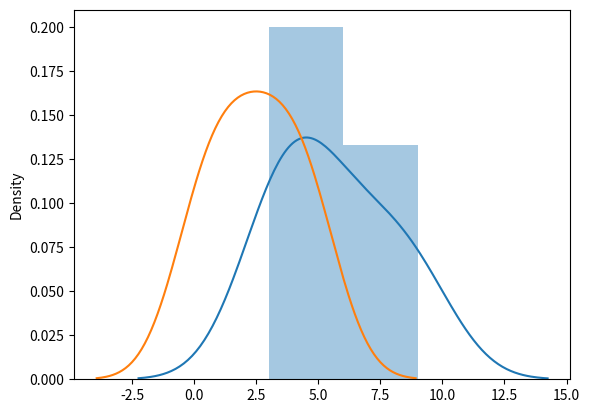
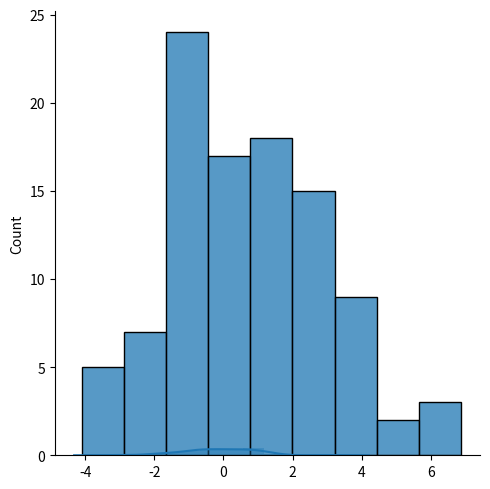

The matplotlib source for these figures, in order:
import numpy as np

import numpy as np

print(np.__version__)

# Use a list to create a NumPy array:
arr = np.array([1, 2, 3, 4, 5]) 
print(arr)
print(type(arr))

# Use a tuple to create a NumPy array:
arr = np.array((1, 2, 3, 4, 5))
print(arr)

# 0-D array
# Create a 0-D or Scalars array with value 42
arr = np.array(42)
print(arr)

# 1-D array
# An array that has 0-D arrays as its elements is called uni-dimensional or 1-D array.
# Create  uni-dimensional or 1-D array containing the values 1,2,3,4,5:
arr = np.array([1, 2, 3, 4, 5])
print(arr)

# 2-D Arrays
# An array that has 1-D arrays as its elements is called a 2-D array.
# These are often used to represent matrix or 2nd order tensors.
# Create a 2-D array containing two 1D arrays with the values 1,2,3 and 4,5,6:
arr = np.array([[1, 2, 3], [4, 5, 6]])
print(arr)

# 3-D arrays
# An array that has 2-D arrays (matrices) as its elements is called 3-D array.
# These are often used to represent a 3rd order tensor.
arr = np.array([[[1, 2, 3], [4, 5, 6]], [[1, 2, 3], [4, 5, 6]]])
print(arr)

#Check Number of Dimensions?
#NumPy Arrays provides the ndim attribute that returns an integer that tells us how many dimensions the array have.
a = np.array(42)
b = np.array([1, 2, 3, 4, 5])
c = np.array([[1, 2, 3], [4, 5, 6]])
d = np.array([[[1, 2, 3], [4, 5, 6]], [[1, 2, 3], [4, 5, 6]]])

print(a.ndim)
print(b.ndim)
print(c.ndim)
print(d.ndim)

# Higher Dimensional Arrays
# An array can have any number of dimensions.
#When the array is created, you can define the number of dimensions by using the ndmin argument.
#Create an array with 5 dimensions and verify that it has 5 dimensions:
arr = np.array([1, 2, 3, 4], ndmin=5)
print(arr)
print('number of dimensions :', arr.ndim)

# Get the first element from the following array:
arr = np.array([1, 2, 3, 4])
print(arr[0])

#Get third and fourth elements from the following array and add them.
arr = np.array([1, 2, 3, 4])
print(arr[2] + arr[3])

# Access 2-D Arrays
#Think of 2-D arrays like a table with rows and columns, 
# where the row represents the dimension and the index represents the column.
#Access the element on the first row, second column:
arr = np.array([[1,2,3,4,5], [6,7,8,9,10]])
print('2nd element on 1st row: ', arr[0, 1])

# Access 3-D Arrays
arr = np.array([[[1, 2, 3], [4, 5, 6]], [[7, 8, 9], [10, 11, 12]]])
print(arr[0, 1, 2])

arr = np.array([[[1, 2, 3], [4, 5, 6]], [[7, 8, 9], [10, 11, 12]]])
print(arr[1, 1, 1])

# Negative Indexing
# Use negative indexing to access an array from the end.
# Print the last element from the 2nd dim:
arr = np.array([[1,2,3,4,5], [6,7,8,9,10]])
print('Last element from 2nd dim: ', arr[1, -1])

# Slice elements from index 1 to index 5 from the following array:
arr = np.array([1, 2, 3, 4, 5, 6, 7])
print(arr[1:5])

# Slice elements from index 4 to the end of the array:
arr = np.array([1, 2, 3, 4, 5, 6, 7])
print(arr[4:])

# Slice elements from the beginning to index 4 (not included):
arr = np.array([1, 2, 3, 4, 5, 6, 7])
print(arr[:4])

# Negative Slicing
# Slice from the index 3 from the end to index 1 from the end:
arr = np.array([1, 2, 3, 4, 5, 6, 7])
print(arr[-3:-1])

# STEP
# Return every other element from index 1 to index 5:
arr = np.array([1, 2, 3, 4, 5, 6, 7])
print(arr[1:5:2])

# STEP 
# Return every other element from the entire array:
arr = np.array([1, 2, 3, 4, 5, 6, 7])
print(arr[::2])

# Slicing 2-D Arrays
# From the second element, slice elements from index 1 to index 4 (not included):
arr = np.array([[1, 2, 3, 4, 5], [6, 7, 8, 9, 10]])
print(arr[1, 1:4])

# From both elements, return index 2:
arr = np.array([[1, 2, 3, 4, 5], [6, 7, 8, 9, 10]])
print(arr[0:2, 2])

# From both elements, slice index 1 to index 4 (not included), 
# this will return a 2-D array:
arr = np.array([[1, 2, 3, 4, 5], [6, 7, 8, 9, 10]])
print(arr[0:2, 1:4])



# NumPy array object has a property called dtype 
# that returns the data type of the array:
arr = np.array([1, 2, 3, 4], dtype='S')
print(arr)
print(arr.dtype)

# Creating Arrays With a Defined Data Type
# For i, u, f, S and U we can define size as well.
arr = np.array([1, 2, 3, 4], dtype='S')
print(arr)
print(arr.dtype)

arr = np.array([1, 2, 3, 4],dtype='i8' )

print(arr)
print(arr.dtype)

# Create an array with data type 4 bytes integer:
arr = np.array([1, 2, 3, 4], dtype='i4')
print(arr)
print(arr.dtype)

# Change data type from float to integer by using 'i' as parameter value: 
# using astype() method.
arr = np.array([1.1, 2.1, 3.1])
newarr = arr.astype('i')
print(newarr)
print(newarr.dtype)

# Change data type from float to integer by using int as parameter value:
arr = np.array([1.1, 2.1, 3.1])
newarr = arr.astype(int)
print(newarr)
print(newarr.dtype)

# Change data type from integer to boolean:
arr = np.array([1, 0, 3])
newarr = arr.astype(bool)
print(newarr)
print(newarr.dtype)

#COPY:
# Make a copy, change the original array, and display both arrays:
# The copy SHOULD NOT be affected by the changes made to the original array.
arr = np.array([1, 2, 3, 4, 5])
x = arr.copy()
arr[0] = 42

print(arr)
print(x)

# VIEW:
# Make a view, change the original array, and display both arrays:
# The view SHOULD be affected by the changes made to the original array.
arr = np.array([1, 2, 3, 4, 5])
x = arr.view()
arr[0] = 42
print(arr)
print(x)

# Print the shape of a 1-D array:
arr = np.array([1, 2, 3, 4, 5, 6, 7, 8])
print(arr.shape)

# Print the shape of a 2-D array:
arr = np.array([[1, 2, 3, 4], [5, 6, 7, 8]])
print(arr.shape)

# Create an array with 5 dimensions using ndmin using a vector with values 1,2,3,4 and
# verify that last dimension has value 4:
arr = np.array([1, 2, 3, 4], ndmin=5)
print(arr)
print('shape of array :', arr.shape)

# Reshape From 1-D to 2-D
# Convert the following 1-D array with 12 elements into a 2-D array.
#The outermost dimension will have 4 arrays, each with 3 elements:
arr = np.array([1, 2, 3, 4, 5, 6, 7, 8, 9, 10, 11, 12])
newarr = arr.reshape(4, 3)
print(newarr)

# Reshape From 1-D to 3-D
# Convert the following 1-D array with 12 elements into a 3-D array.
arr = np.array([1, 2, 3, 4, 5, 6, 7, 8, 9, 10, 11, 12])
newarr = arr.reshape(2, 3, 2)
print(newarr)

# Unknown Dimension
# You are allowed to have one "unknown" dimension.
# Meaning that you do not have to specify an exact number for one of the dimensions in the reshape method.
# Pass -1 as the value, and NumPy will calculate this number for you.
arr = np.array([1, 2, 3, 4, 5, 6, 7, 8])
newarr = arr.reshape(2, 2, -1)
print(newarr)

# Flattening the arrays
# Flattening array means converting a multidimensional array into a 1D array.
# We can use reshape(-1) to do this.
arr = np.array([[1, 2, 3], [4, 5, 6]])
newarr = arr.reshape(-1)
print(newarr)

# Iterating 1-D Arrays
arr = np.array([1, 2, 3])
for x in arr:
  print(x)

# Iterating 2-D Arrays
arr = np.array([[1, 2, 3], [4, 5, 6]])
for x in arr:
  print(x)

# Iterating 2-D Arrays
# Iterate on each scalar element of the 2-D array:
arr = np.array([[1, 2, 3], [4, 5, 6]])
for x in arr:
  for y in x:
    print(y)

# Iterating 3-D Arrays
arr = np.array([[[1, 2, 3], [4, 5, 6]], [[7, 8, 9], [10, 11, 12]]])
for x in arr:
    for y in x:
        for z in y:
            print(z)

# Iterating 2-D Arrays Using nditer()
arr = np.array([[1, 2, 3], [4, 5, 6]])
for x in np.nditer(arr):
    print(x)

# Iterating 3-D Arrays Using nditer()
arr = np.array([[[1, 2], [3, 4]], [[5, 6], [7, 8]]])
for x in np.nditer(arr):
  print(x)

# Iterating Array With Different Data Types
arr = np.array([1, 2, 3])
for x in np.nditer(arr, flags=['buffered'], op_dtypes=['S']):
  print(x)

# Iterating With Different Step Size
arr = np.array([[1, 2, 3, 4,5, 6, 7, 8], [9,10,11,12,13,14,15,16]])
for x in np.nditer(arr[0:2, 2:6:3]):
  print(x)

# Enumerate on following 1D arrays elements:
arr = np.array([1, 2, 3,6,7,9])
for idx, x in np.ndenumerate(arr):
  print(idx, x)

# Enumerate on following 2D array's elements:
arr = np.array([[1, 2, 3, 4], [5, 6, 7, 8]])
for idx, x in np.ndenumerate(arr):
  print(idx, x)

# Enumerate on following 2D array's elements:
arr = np.array([[[1, 2], [3, 4]], [[5, 6], [7, 8]]])
for idx, x in np.ndenumerate(arr):
  print(idx, x)

# Joining two 1D arrays
arr1 = np.array([1, 2, 3])
arr2 = np.array([4, 5, 6])
arr = np.concatenate((arr1, arr2),axis=0)
print(arr)

# Join two 2-D arrays along rows (axis=1):
arr1 = np.array([[1, 2], [3, 4]])
arr2 = np.array([[5, 6], [7, 8]])
arr = np.concatenate((arr1, arr2), axis=1)
print(arr)

# Join two 3-D arrays along rows (axis=2):
arr1 = np.array([[[1, 2], [3, 4]], [[5, 6], [7, 8]]])
arr2 = np.array([[[9, 10], [11, 12]], [[13, 14], [15, 16]]])
arr = np.concatenate((arr1, arr2,),axis=2)
print(arr)

# np.stack()
arr1 = np.array([1, 2, 3])
arr2 = np.array([4, 5, 6])
arr = np.stack((arr1, arr2),axis=0)
print(arr)

# Stacking Along Rows
# NumPy provides a helper function: hstack() to stack along rows.
arr1 = np.array([1, 2, 3])
arr2 = np.array([4, 5, 6])
arr = np.hstack((arr1, arr2))
print(arr)

# Stacking Along Columns
# NumPy provides a helper function: vstack()  to stack along columns.
arr1 = np.array([1, 2, 3])
arr2 = np.array([4, 5, 6])
arr = np.vstack((arr1, arr2))
print(arr)

# Stacking Along Height (depth)
# NumPy provides a helper function: dstack() to stack along height, which is the same as depth.
arr1 = np.array([1, 2, 3])
arr2 = np.array([4, 5, 6])
arr = np.dstack((arr1, arr2))
print(arr)

# Split the array in 3 parts:
import numpy as np
arr = np.array([1, 2, 3, 4, 5, 6])
newarr = np.array_split(arr, 3)
print(newarr)

# Split the array in 4 parts:
# If the array has less elements than required, 
# it will adjust from the end accordingly.
arr = np.array([1, 2, 3, 4, 5, 6])
newarr = np.array_split(arr, 4)
print(newarr)

arr = np.array([1, 2, 3, 4, 5, 6])
newarr = np.array_split(arr, 3)
print(newarr)
print(newarr[0])
print(newarr[1])
print(newarr[2])

newarr[0][1]

# Split the 2-D array into three 2-D arrays.
arr = np.array([[1, 2], [3, 4], [5, 6], [7, 8], [9, 10], [11, 12]])
newarr = np.array_split(arr, 3)
print(newarr)

# Split the 2-D array into three 2-D arrays along rows.
arr = np.array([[1, 2, 3], [4, 5, 6], [7, 8, 9], [10, 11, 12], [13, 14, 15], [16, 17, 18]])
newarr = np.array_split(arr, 3, axis=1)
print(newarr)

# hsplit()
arr = np.array([[1, 2, 3], [4, 5, 6], [7, 8, 9], [10, 11, 12], [13, 14, 15], [16, 17, 18]])
newarr = np.hsplit(arr, 3)
print(newarr)

# vsplit()
arr = np.array([[1, 2, 3], [4, 5, 6], [7, 8, 9], [10, 11, 12], [13, 14, 15], [16, 17, 18]])
newarr = np.vsplit(arr, 3)
print(newarr)

# Find the indexes where the value is 4:
arr = np.array([1, 2, 3, 6, 4, 7,4])
x = np.where(arr == 4)
print(x)

# Find the indexes where the values are even:
arr = np.array([1, 2, 3, 4, 5, 6, 7, 8])
x = np.where(arr%2 == 0)
print(x)

# Find the indexes where the values are odd:
import numpy as np
arr = np.array([1, 2, 3, 4, 5, 6, 7, 8])
x = np.where(arr%2 == 1)
print(x)

arr = np.array([6, 7, 8,7, 9,7])

x = np.searchsorted(arr, 7)

print(x)

arr = np.array([3, 2, 0, 1])
print(np.sort(arr))

arr = np.array(['banana', 'cherry', 'apple'])
print(np.sort(arr))


arr = np.array([True, False, True])
print(np.sort(arr))

# Sorting a 2-D array:
arr = np.array([[3, 2, 4], [5, 0, 1]])
print(np.sort(arr))

# Sorting a 2-D array:
arr = np.array([[[1, 2,6, 3], [4, 7,5, 6]], [[7, 5,8, 9], [10, 23,11, 12]]])
print(np.sort(arr))


# Create an array from the elements on index 0,1 and 2:
arr = np.array([41, 42, 43,45, 44])
x = [True, False, True, True,False]
newarr = arr[x]
print(newarr)

newarr[2]

# Create a filter array that will return only values higher than 42:
arr = np.array([41, 42, 43, 44])
# Create an empty list
filter_arr = []

# go through each element in arr
for element in arr:
  # if the element is higher than 42, set the value to True, otherwise False:
  if element > 42:
    filter_arr.append(True)
  else:
    filter_arr.append(False)

newarr = arr[filter_arr]

print(filter_arr)
print(newarr)

# Create a filter array that will return only values higher than 42
arr = np.array([41, 42, 43, 44])
filter_arr = arr > 42
newarr = arr[filter_arr]
print(filter_arr)
print(newarr)

# Generate a random integer from 35 to 100:
from numpy import random
x = random.randint(35,100)
print(x)

# Generate a 1-D array containing 5 random integers from 0 to 100:
x=random.randint(100, size=(5))
print(x)

# Generate a 2-D array with 3 rows, each row containing 5 random integers from 0 to 100:
x = random.randint(100, size=(3, 5))
print(x)

# The random module's rand() method returns a random float between 0 and 1.
x = random.rand()
print(x)


# Generate a 1-D array containing 5 random floats:
x = random.rand(5)
print(x)

# Generate a 2-D array with 3 rows, each row containing 5 random numbers:
x = random.rand(3, 5)
print(x)

np.random.random(100) # generate random folat number between 0 t0 1

arr=np.random.randn(5)# randomly constructing 1D array 
arr

np.random.randn(3,4)   # randomly constructing 2D array 

np.random.randn(2,2,2)# randomly constructing 3D array 

arr=np.linspace(1, 10, 8)


# The choice() method takes an array as a parameter and randomly returns one of the values.
x = random.choice([3, 5, 7, 9])
print(x)

# Generate a 2-D array that consists of the values in the array parameter (3, 5, 7, and 9):
x = random.choice([3, 5, 7, 9], size=(3, 5))
print(x)

# Randomly shuffle elements of following array:
arr = np.array([1, 2, 3, 4, 5])
random.shuffle(arr)
print(arr)

# Generate a random permutation of elements of following array:
arr = np.array([1, 2, 3, 4, 5])
print(random.permutation(arr))

import matplotlib.pyplot as plt
import seaborn as sns

sns.distplot([3, 5, 7, 9, 4])
plt.show()

sns.distplot([0, 1, 2, 3, 4, 5], hist=False)
plt.show()

# Generate a random normal distribution of size 2x3:
from numpy import random
x = random.normal(size=(2, 3))
print(x)

# Generate a random normal distribution of size 2x3 with mean at 1 and standard deviation of 2:
from numpy import random
x = random.normal(loc=1, scale=2,size=100)
print(x)
sns.displot(x)
plt.show()

from numpy import random
import matplotlib.pyplot as plt
import seaborn as sns
nd=random.normal(size=100)
n=sns.distplot(nd)
plt.show()

nd.shape
print(nd)